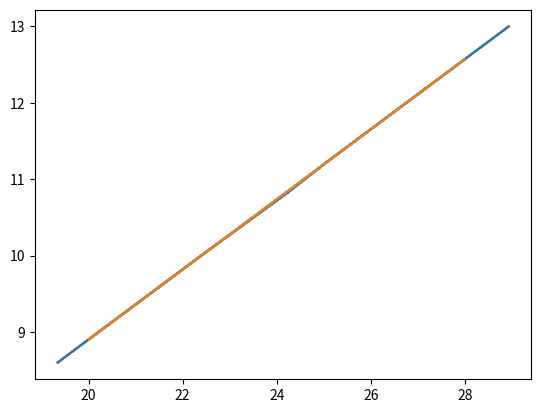

The matplotlib source for this figure:
"""
Chinchilla scaling laws aim to compute optimal model size and number of tokens to train on for a given compute budget.
In particular the optimization equation form in their paper is:

    N_opt(C), D_opt(C) = argmin_{N, D s.t. FLOPs(N,D) = C} L(N, D)

Where N is the number of model parameters,
D is the number of training tokens,
C=FLOPs(N, D, its) where its can be ignored since it's the number of tokens D.
FLOPS = floating point operations per second (FLOPS, flops or flop/s).


Note:
    - Chinchilla 70B=7e10 was trained on 1.4T=1.4e12 tokens (stated for intuition).

ref:
    - Training Compute-Optimal Large Language Models: https://arxiv.org/abs/2203.15556
"""
from typing import Tuple
import numpy as np
from matplotlib import pyplot as plt


def chinchilla_scaling_law_estimate_num_params_num_tokens_gpt2_sudharsan_sundar(compute_budget_flps: float,
                                                                                desired_loss: float = None,
                                                                                its: int = None,
                                                                                # for completeness, but it should be
                                                                                # same a number of tokens, since
                                                                                # Chinchilla goes through data set once
                                                                                ) -> Tuple[float, float]:
    """Get number of parameters N and number of tokens D to train on for a given compute budget
    C=FLOPs(N,D)=FLOPs(N,D,its=D)."""

    """
    Note: Chinchilla paper describes 3 approaches, which are all similar but have meaningful differences at very large 
    scales (e.g. 20B+ params). I use approach #1 for this function, as it is most prominently featured in the paper.
    
    High level principles:
        - Parameter count and tokens should be scaled equally. E.g. if you want a 10x larger model, you should then 
        train on 10x num tokens
        
        - According to Kaplan et. al. (2020) (which Chinchilla paper uses), FLOPs(N, D) = 6 * N * D
        
        - Rough approximation: params:tokens is approx. 1:20
            - Highly accurate in the range of ~400M - ~10B. Accuracy begins to deteriorate at larger scales (100B+)
            - This is basically the technique I used to estimate the number of tokens to train on for my experiments
        
        - More precise approach below
        
    Example with different approach: https://github.com/karpathy/nanoGPT/blob/master/scaling_laws.ipynb
    """

    # Rough calculation
    num_params: float = (compute_budget_flps / (6 * 20)) ** 0.5
    num_tokens: float = ((compute_budget_flps * 20) / 6) ** 0.5

    # 'Hand-computed' precise solution
    # logged_compute = np.log10(compute_budget_flps)
    # logged_params = ((8.603 - 13.0) / (19.283 - 28.114)) * logged_compute + (8.602 - 9.603)
    # logged_tokens = ((0.903 - 5.335) / (19.283 - 28.114)) * logged_compute + (0.903 - 9.678)
    #
    # num_params: float = np.power(10, logged_params)
    # num_tokens: float = np.power(10, logged_tokens) * np.power(10, 9)

    return num_params, num_tokens


def num_params_num_tokens_chinchilla_approach1_fix_mdl_size_vary_train_tokens(compute_budget_flps: float) -> Tuple[float, float]:
    """
    Precise calculation of Approach #1:
        - I essentially use the lines from Figure 1 in the Chinchilla paper.
        - I find these lines by fitting a linear function to the optimal values described in Table 3
            - I log both compute and params by 10 to make the equation easier to calculate/linear

    """

    # Code adapted from https://github.com/karpathy/nanoGPT/blob/master/scaling_laws.ipynb
    raw = [
        [1.92e19, 400e6, 8e9],
        [1.21e20, 1e9, 20.2e9],
        [1.23e22, 10e9, 205.1e9],
        [5.76e23, 67e9, 1.5e12],
        [3.85e24, 175e9, 3.7e12],
        [9.9e24, 280e9, 5.9e12],
        [3.43e25, 520e9, 11e12],
        [1.27e26, 1e12, 21.2e12],
        [1.3e28, 10e12, 216.2e12],
    ]

    x = np.array([np.log10(x[0]) for x in raw])
    y = np.array([np.log10(x[1]) for x in raw])
    y2 = np.array([np.log10(x[2]) for x in raw])
    A = np.vstack([x, np.ones(len(x))]).T
    m, c = np.linalg.lstsq(A, y, rcond=None)[0]
    m2, c2 = np.linalg.lstsq(A, y2, rcond=None)[0]
    # print(f"y = {m}x + {c}")
    # print(f"y2 = {m2}x + {c2}")

    logged_compute = np.log10(compute_budget_flps)
    logged_params = m * logged_compute + c
    logged_tokens = m2 * logged_compute + c2

    num_params: float = np.power(10, logged_params)
    num_tokens: float = np.power(10, logged_tokens)

    return num_params, num_tokens


def num_params_num_tokens_chinchilla_appraoch2_isoflop_profiles(compute_budget_flps: float) -> Tuple[float, float]:
    """
    Optimal param count is proportional to compute^{0.49}
    Optimal token count is proportional to compute^{0.51}

    Table A3, pg 26
    """

    # Code adapted from https://github.com/karpathy/nanoGPT/blob/master/scaling_laws.ipynb
    raw = [
        [1.84e19, 400e6, 7.7e9],
        [1.20e20, 1e9, 20.0e9],
        [1.32e22, 10e9, 219.5e9],
        [6.88e23, 67e9, 1.7e12],
        [4.54e24, 175e9, 4.3e12],
        [1.18e25, 280e9, 7.1e12],
        [4.19e25, 520e9, 13.4e12],
        [1.59e26, 1e12, 26.5e12],
        [1.75e28, 10e12, 292.0e12],
    ]

    x = np.array([np.log10(x[0]) for x in raw])
    y = np.array([np.log10(x[1]) for x in raw])
    y2 = np.array([np.log10(x[2]) for x in raw])
    A = np.vstack([x, np.ones(len(x))]).T
    m, c = np.linalg.lstsq(A, y, rcond=None)[0]
    m2, c2 = np.linalg.lstsq(A, y2, rcond=None)[0]
    # print(f"y = {m}x + {c}")
    # print(f"y2 = {m2}x + {c2}")

    logged_compute = np.log10(compute_budget_flps)
    logged_params = m * logged_compute + c
    logged_tokens = m2 * logged_compute + c2

    num_params: float = np.power(10, logged_params)
    num_tokens: float = np.power(10, logged_tokens)

    return num_params, num_tokens


def num_params_num_tokens_chinchilla_approach3_fitting_a_parametric_loss(compute_budget_flps: float) -> Tuple[float, float]:
    """
    Optimal param count is proportional to compute^{0.46}
    Optimal token count is proportional to compute^{0.54}

    Table A3, pg 26
    """

    # Code adapted from https://github.com/karpathy/nanoGPT/blob/master/scaling_laws.ipynb
    # Found error in Table A3: row 5 has compute 1 OOM lower than it should be
    raw = [
        [2.21e19, 400e6, 9.2e9],
        [1.62e20, 1e9, 27.1e9],
        [2.46e22, 10e9, 410.1e9],
        [1.71e24, 67e9, 4.1e12],
        [1.26e25, 175e9, 12.0e12],
        [3.52e25, 280e9, 20.1e12],
        [1.36e26, 520e9, 43.5e12],
        [5.65e26, 1e12, 94.1e12],
        [8.55e28, 10e12, 1425.5e12],
    ]

    x = np.array([np.log10(x[0]) for x in raw])
    y = np.array([np.log10(x[1]) for x in raw])
    y2 = np.array([np.log10(x[2]) for x in raw])
    A = np.vstack([x, np.ones(len(x))]).T
    m, c = np.linalg.lstsq(A, y, rcond=None)[0]
    m2, c2 = np.linalg.lstsq(A, y2, rcond=None)[0]
    # print(f"y = {m}x + {c}")
    # print(f"y2 = {m2}x + {c2}")

    x_hat = np.linspace(20, 28, 100)
    y_hat = m * x_hat + c

    plt.plot(x, y)
    plt.plot(x_hat, y_hat)
    plt.show()

    logged_compute = np.log10(compute_budget_flps)
    logged_params = m * logged_compute + c
    logged_tokens = m2 * logged_compute + c2

    num_params: float = np.power(10, logged_params)
    num_tokens: float = np.power(10, logged_tokens)

    return num_params, num_tokens


def num_params_num_tokens_chinchilla_approach3_fitting_a_parametric_loss_v2() -> int:
    """
    L^(N, D) = E + A * N^-alpha + B * D^-beta

    estimate A, B, alpha, beta using huber loss with L_BGFS. Delta=1e-3.

    TODO: 3.3 has alpha = 0.46 b=0.54...does this matter and other equations....
    """

    """
    My interpretation/understanding: fitting the L^ equation to minimums of the Huber losses gets you alpha=x, and 
    beta=y for this approach. So, we can then back out a=.46, b=.54 from this to find out the relationship between 
    compute scaling, and param and data scaling. It seems like this final form (using a and b) is what the paper 
    actually uses as its approach, and not the intermediate step involving alpha and beta, so using a and b seem
    like the way the paper says we should consider scaling laws. (and spending extra time/effort trying to figure out
    the difference doesn't seem especially useful.)
    
    That being said, it's not clear to me whether the form using alpha and beta is exactly the same as using a and b, 
    or if the form using a and b is only a close approximation.  
    """

    pass


# Sanity check

# Compute for 1B model
compute_1 = 1.21 * 10**20

# Compute for 67B model
compute_2 = 5.76 * 10**23

# Half the compute for 280B model
compute_3 = 9.9 * 10**24

print('Rough estimate (params, tokens): ',
      chinchilla_scaling_law_estimate_num_params_num_tokens_gpt2_sudharsan_sundar(compute_1)[0] / 10**9,
      chinchilla_scaling_law_estimate_num_params_num_tokens_gpt2_sudharsan_sundar(compute_1)[1] / 10**9,
      'Actual (params, tokens): ',
      1000000000 / 10**9,
      20200000000 / 10**9)
print('Rough estimate (params, tokens): ',
      chinchilla_scaling_law_estimate_num_params_num_tokens_gpt2_sudharsan_sundar(compute_2)[0] / 10**9,
      chinchilla_scaling_law_estimate_num_params_num_tokens_gpt2_sudharsan_sundar(compute_2)[1] / 10**9,
      'Actual (params, tokens): ',
      67000000000 / 10**9,
      1500000000000 / 10**9)
print('Rough estimate (params, tokens): ',
      chinchilla_scaling_law_estimate_num_params_num_tokens_gpt2_sudharsan_sundar(compute_3)[0] / 10**9,
      chinchilla_scaling_law_estimate_num_params_num_tokens_gpt2_sudharsan_sundar(compute_3)[1] / 10**9,
      'Actual (params, tokens): ',
      280000000000 / 10**9,
      5900000000000 / 10**9)

print('Precise estimate (params, tokens): ',
      num_params_num_tokens_chinchilla_approach1_fix_mdl_size_vary_train_tokens(compute_1)[0] / 10**9,
      num_params_num_tokens_chinchilla_approach1_fix_mdl_size_vary_train_tokens(compute_1)[1] / 10**9,
      'Actual (params, tokens): ',
      1000000000 / 10**9,
      20200000000 / 10**9)
print('Precise estimate (params, tokens): ',
      num_params_num_tokens_chinchilla_approach1_fix_mdl_size_vary_train_tokens(compute_2)[0] / 10**9,
      num_params_num_tokens_chinchilla_approach1_fix_mdl_size_vary_train_tokens(compute_2)[1] / 10**9,
      'Actual (params, tokens): ',
      67000000000 / 10**9,
      1500000000000 / 10**9)
print('Precise estimate (params, tokens): ',
      num_params_num_tokens_chinchilla_approach1_fix_mdl_size_vary_train_tokens(compute_3)[0] / 10**9,
      num_params_num_tokens_chinchilla_approach1_fix_mdl_size_vary_train_tokens(compute_3)[1] / 10**9,
      'Actual (params, tokens): ',
      280000000000 / 10**9,
      5900000000000 / 10**9)

print('Approach 2 estimate (params, tokens): ',
      num_params_num_tokens_chinchilla_appraoch2_isoflop_profiles(1.84e19)[0] / 10**9,
      num_params_num_tokens_chinchilla_appraoch2_isoflop_profiles(1.84e19)[1] / 10**9,
      'Actual (params, tokens): ',
      .4,
      7.7)
print('Approach 2 estimate (params, tokens): ',
      num_params_num_tokens_chinchilla_appraoch2_isoflop_profiles(6.88e23)[0] / 10**9,
      num_params_num_tokens_chinchilla_appraoch2_isoflop_profiles(6.88e23)[1] / 10**9,
      'Actual (params, tokens): ',
      67,
      1700)
print('Approach 2 estimate (params, tokens): ',
      num_params_num_tokens_chinchilla_appraoch2_isoflop_profiles(4.19e25)[0] / 10**9,
      num_params_num_tokens_chinchilla_appraoch2_isoflop_profiles(4.19e25)[1] / 10**9,
      'Actual (params, tokens): ',
      520,
      13400)

print('Approach 3 estimate (params, tokens): ',
      num_params_num_tokens_chinchilla_approach3_fitting_a_parametric_loss(2.21e19)[0] / 10**9,
      num_params_num_tokens_chinchilla_approach3_fitting_a_parametric_loss(2.21e19)[1] / 10**9,
      'Actual (params, tokens): ',
      .4,
      9.2)
print('Approach 3 estimate (params, tokens): ',
      num_params_num_tokens_chinchilla_approach3_fitting_a_parametric_loss(1.71e24)[0] / 10**9,
      num_params_num_tokens_chinchilla_approach3_fitting_a_parametric_loss(1.71e24)[1] / 10**9,
      'Actual (params, tokens): ',
      67,
      4100)
print('Approach 3 estimate (params, tokens): ',
      num_params_num_tokens_chinchilla_approach3_fitting_a_parametric_loss(1.36e26)[0] / 10**9,
      num_params_num_tokens_chinchilla_approach3_fitting_a_parametric_loss(1.36e26)[1] / 10**9,
      'Actual (params, tokens): ',
      520,
      43500)

